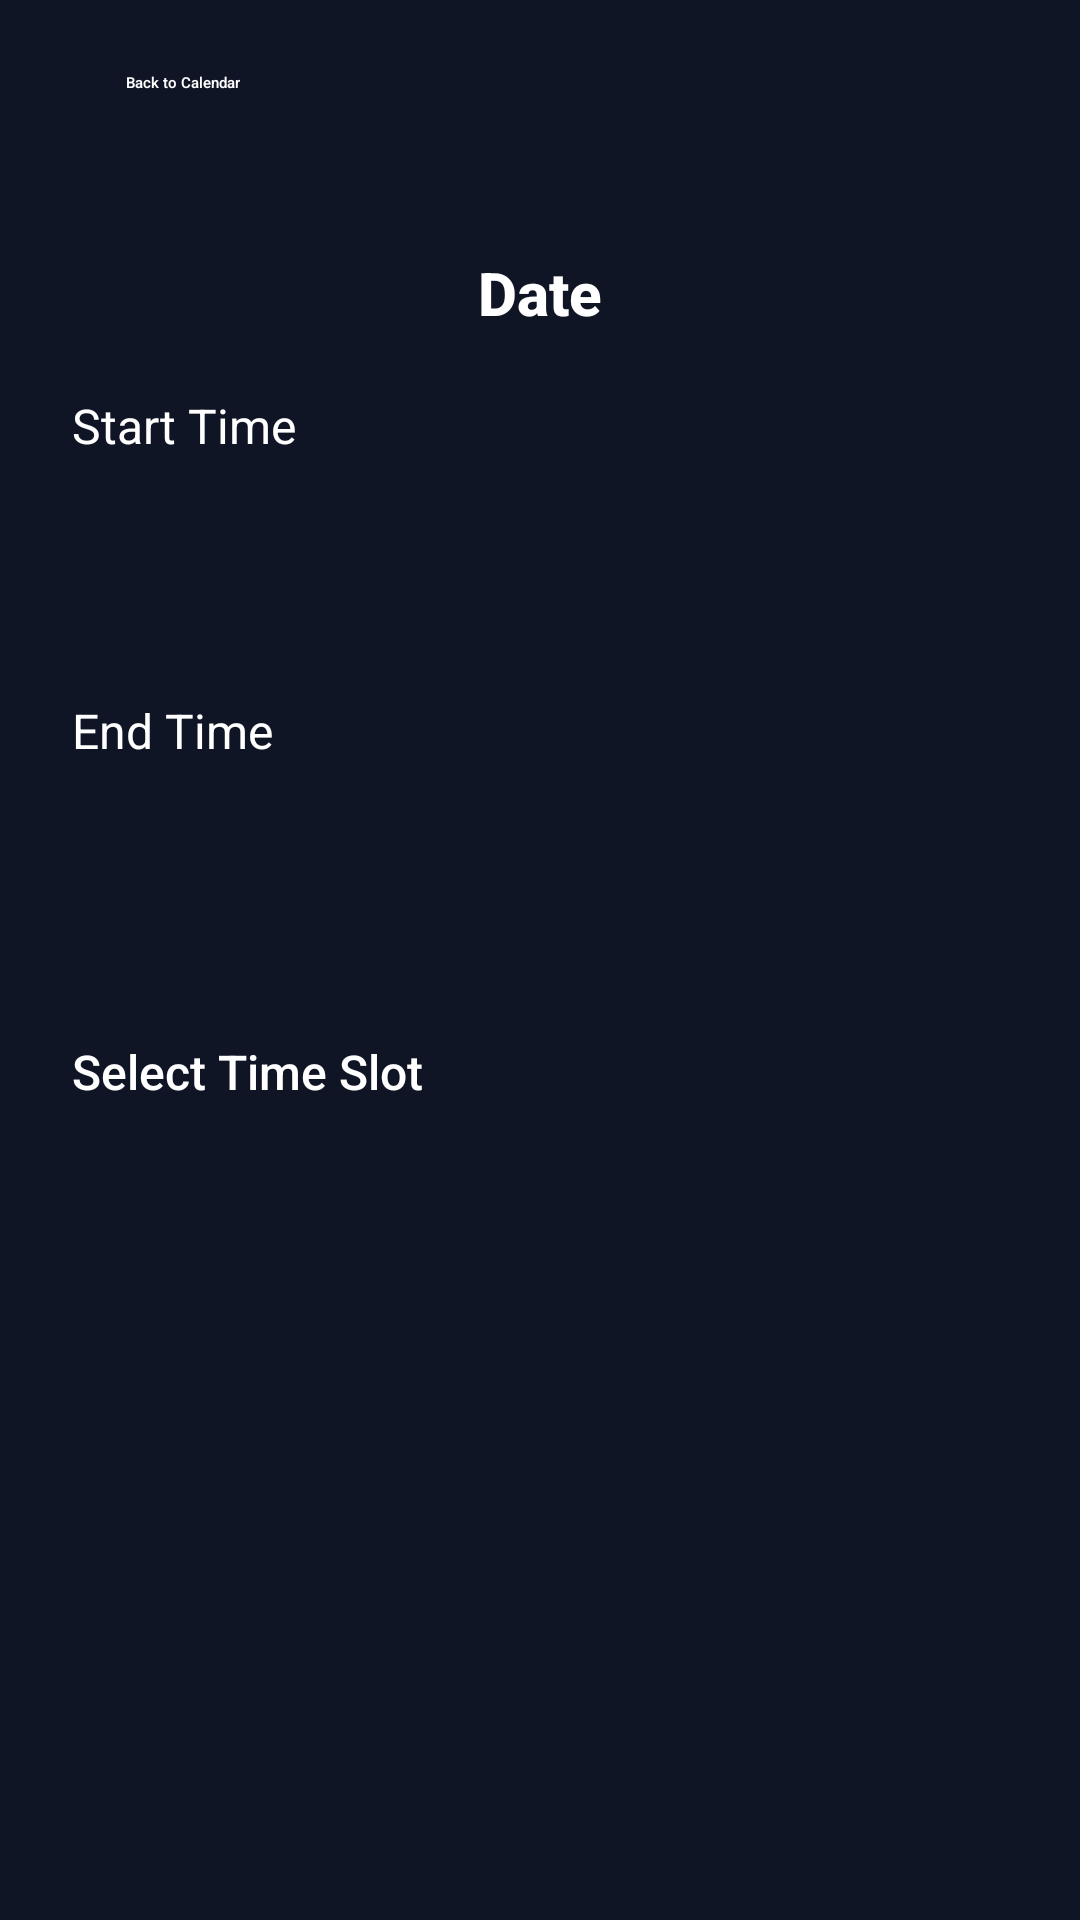

This screen was rendered from an Android layout file. Write that file and the resources it references.
<!-- AndroidManifest.xml: application theme Theme.LoginTest -->
<!-- res/layout/activity_time_slot_fancy.xml -->
<?xml version="1.0" encoding="utf-8"?>
<LinearLayout xmlns:android="http://schemas.android.com/apk/res/android"
    android:orientation="vertical"
    android:layout_width="match_parent"
    android:layout_height="match_parent"
    android:padding="24dp"
    android:background="#101526">

    <Button
        android:id="@+id/toCalBtn"
        android:layout_width="wrap_content"
        android:layout_height="40dp"
        android:text="Back to Calendar"
        android:textAllCaps="false"
        android:textColor="#FFFFFF"
        android:fontFamily="sans-serif-medium"
        android:backgroundTint="#FF5C7A"
        android:paddingStart="18dp"
        android:paddingEnd="18dp"
        android:foreground="?attr/selectableItemBackgroundBorderless"
        android:layout_marginBottom="20dp" />

    <TextView
        android:id="@+id/dateTextView"
        android:layout_width="match_parent"
        android:layout_height="wrap_content"
        android:text="Date"
        android:textSize="20sp"
        android:textStyle="bold"
        android:fontFamily="sans-serif-medium"
        android:textColor="#FFFFFF"
        android:paddingBottom="20dp"
        android:gravity="center" />

    <TextView
        android:id="@+id/textView3"
        android:layout_width="match_parent"
        android:layout_height="wrap_content"
        android:text="Start Time"
        android:textColor="#FFFFFF"
        android:textSize="16sp"
        android:layout_marginBottom="8dp" />

    <Spinner
        android:id="@+id/startTimeSpinner"
        android:layout_width="match_parent"
        android:layout_height="48dp"
        android:layout_marginBottom="24dp"
        android:backgroundTint="#FFFFFF" />

    <TextView
        android:id="@+id/textView5"
        android:layout_width="match_parent"
        android:layout_height="wrap_content"
        android:text="End Time"
        android:textColor="#FFFFFF"
        android:textSize="16sp"
        android:layout_marginBottom="8dp" />

    <Spinner
        android:id="@+id/endTimeSpinner"
        android:layout_width="match_parent"
        android:layout_height="48dp"
        android:backgroundTint="#FFFFFF"
        android:layout_marginBottom="36dp" />

    <Button
        android:id="@+id/selectTimeSlotBtn"
        android:layout_width="match_parent"
        android:layout_height="50dp"
        android:text="Select Time Slot"
        android:textAllCaps="false"
        android:textColor="#FFFFFF"
        android:fontFamily="sans-serif-medium"
        android:textSize="16sp"
        android:backgroundTint="#4CAF50"
        android:foreground="?attr/selectableItemBackground"
        android:elevation="4dp" />

</LinearLayout>
<!-- resources referenced by this layout -->
<resources>

</resources>
